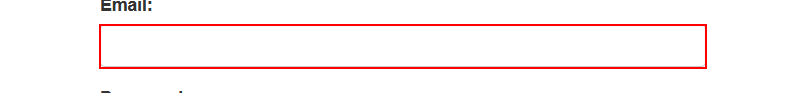
Workflow: WaitElementVanish

Step 1: type [strUsername] into the text box

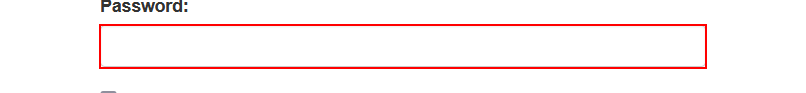
Step 2: type a value into the text box 'password'

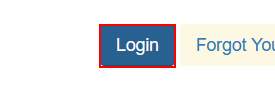
Step 3: click on the button

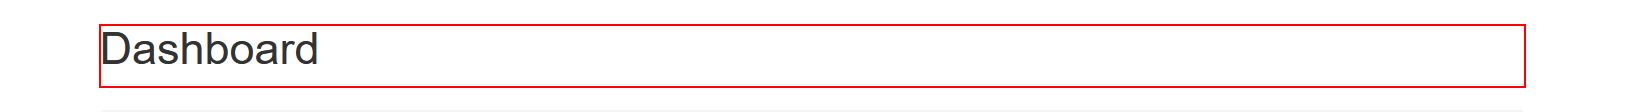
Step 4: Wait Element Vanish 'H1' on the heading

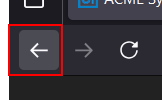
Step 5: click on the button 'Back' in window 'ACME System 1 - Work Items - Mozilla Firefox' (firefox.exe)
